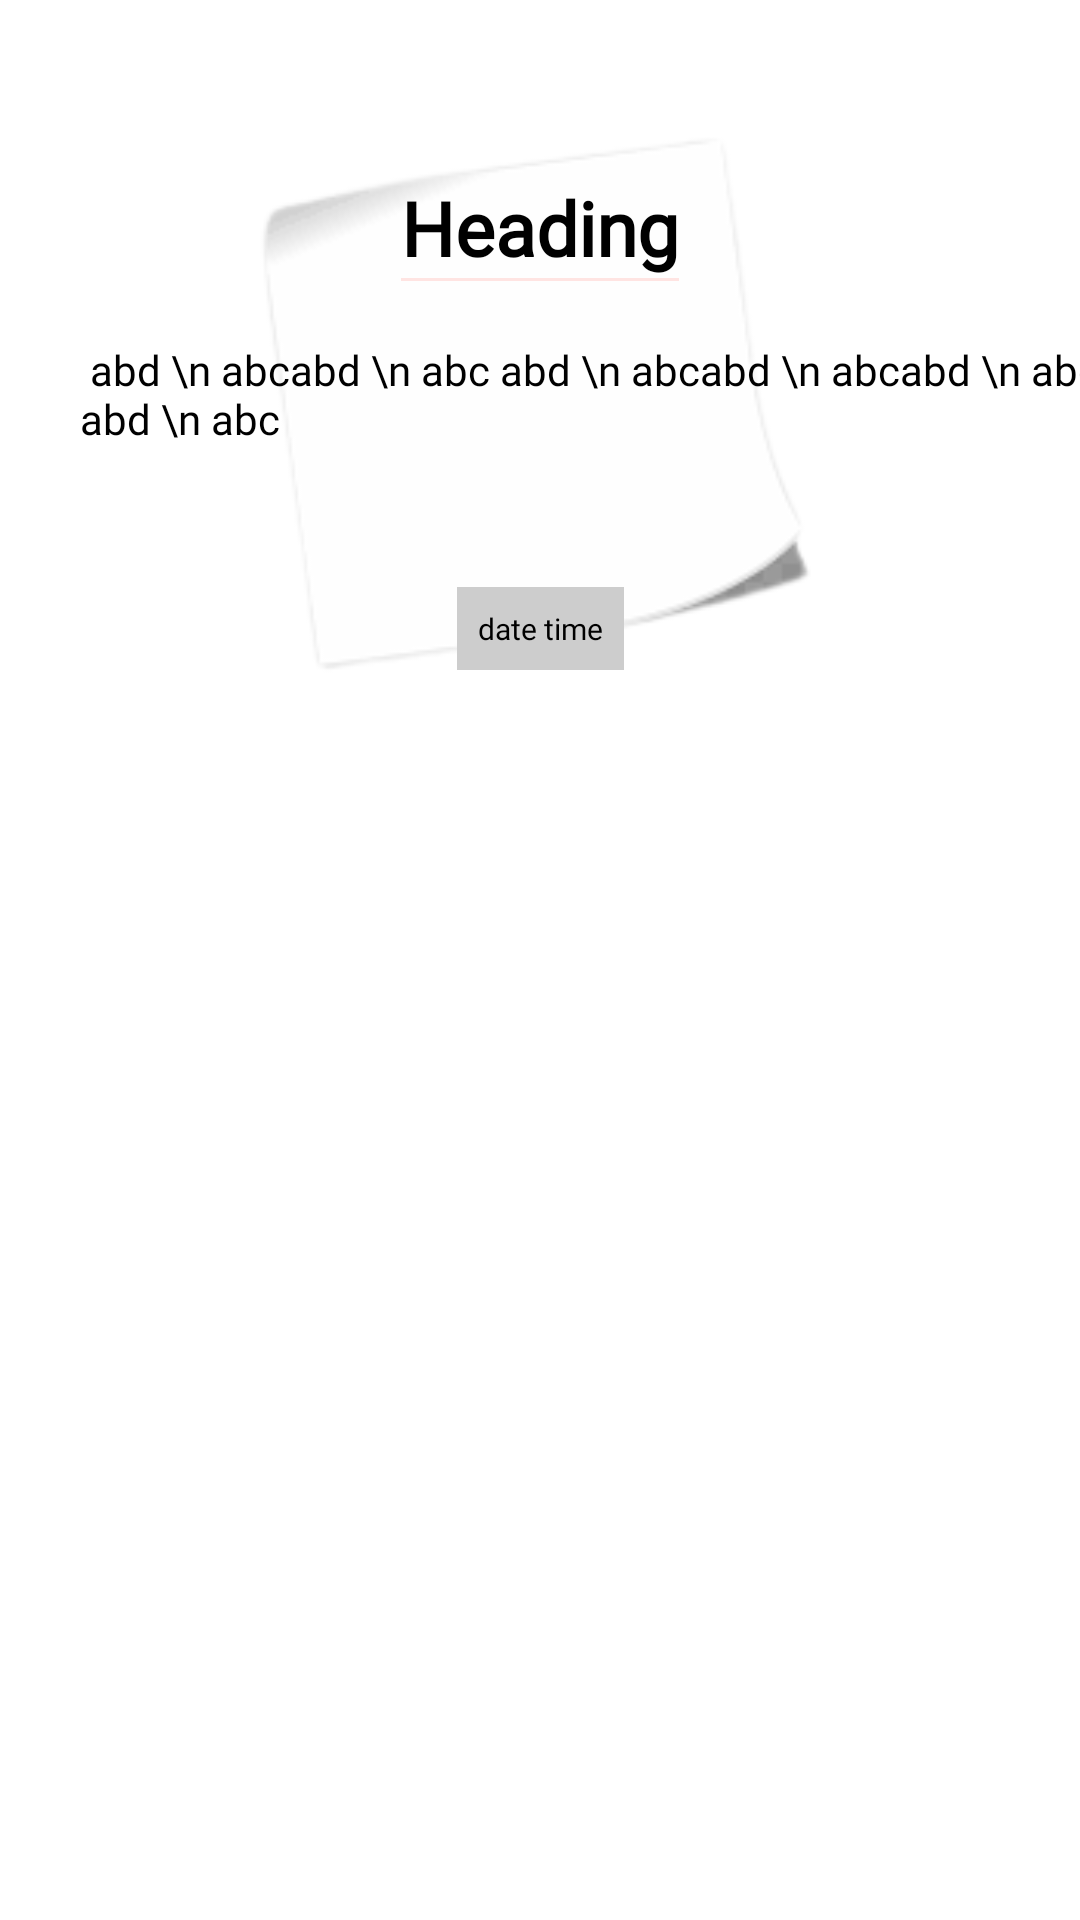

Layout XML and referenced resources for this Android screen:
<!-- AndroidManifest.xml: application theme Theme.LearnEnglish -->
<!-- res/layout/event_list_item.xml -->
<?xml version="1.0" encoding="utf-8"?>
<androidx.constraintlayout.widget.ConstraintLayout xmlns:android="http://schemas.android.com/apk/res/android"
    xmlns:app="http://schemas.android.com/apk/res-auto"
    android:layout_width="match_parent"
    android:layout_height="wrap_content">

    <ImageView
        android:id="@+id/imageView"
        android:layout_width="260dp"
        android:layout_height="270dp"
        android:src="@drawable/sticky_notes_design"
        app:layout_constraintEnd_toEndOf="parent"
        app:layout_constraintStart_toStartOf="parent"
        app:layout_constraintTop_toTopOf="parent" />

    <TextView
        android:textColor="@color/black"
        android:id="@+id/shopping_heading"
        android:layout_width="wrap_content"
        android:layout_height="wrap_content"
        android:fontFamily="@font/averia_gruesa_libre"
        android:text="Heading"
        android:textSize="25sp"
        android:textStyle="bold"
        app:layout_constraintBottom_toBottomOf="@+id/imageView"
        app:layout_constraintEnd_toEndOf="@+id/imageView"
        app:layout_constraintStart_toStartOf="@+id/imageView"
        app:layout_constraintTop_toTopOf="@+id/imageView"
        app:layout_constraintVertical_bias="0.25" />

    <View
        android:id="@+id/view"
        android:layout_width="0dp"
        android:layout_height="1dp"
        android:background="@color/purple_700"
        app:layout_constraintEnd_toEndOf="@+id/shopping_heading"
        app:layout_constraintStart_toStartOf="@+id/shopping_heading"
        app:layout_constraintTop_toBottomOf="@+id/shopping_heading"
        />


    <TextView
        android:textColor="@color/black"
        android:id="@+id/shopping_list_text"
        android:layout_width="wrap_content"
        android:layout_height="wrap_content"
        android:fontFamily="@font/averia_gruesa_libre"
        android:text=" abd \n abcabd \n abc abd \n abcabd \n abcabd \n abc abd \n abc"
        app:layout_constraintBottom_toBottomOf="@+id/imageView"
        app:layout_constraintEnd_toEndOf="@+id/imageView"
        app:layout_constraintHorizontal_bias="0.234"
        app:layout_constraintStart_toStartOf="@+id/imageView"
        app:layout_constraintTop_toBottomOf="@+id/view"
        app:layout_constraintVertical_bias="0.142" />

    <TextView
        android:id="@+id/date_shop"
        android:layout_width="wrap_content"
        android:layout_height="wrap_content"
        android:background="#CDCDCD"
        android:fontFamily="@font/averia_gruesa_libre"
        android:padding="7dp"
        android:text="date time"
        android:textColor="@color/black"
        android:textSize="10sp"
        app:layout_constraintBottom_toBottomOf="@+id/imageView"
        app:layout_constraintEnd_toEndOf="@+id/imageView"
        app:layout_constraintStart_toStartOf="@+id/imageView"
        app:layout_constraintTop_toBottomOf="@+id/shopping_list_text" />

</androidx.constraintlayout.widget.ConstraintLayout>
<!-- resources referenced by this layout -->
<resources>
  <color name="black">#FF000000</color>
  <color name="purple_700">#FFE4E2</color>
  <!-- drawable sticky_notes_design: png bitmap (drawable-v24, 7850 bytes) -->
  <style name="Theme.LearnEnglish" parent="Theme.MaterialComponents.DayNight.NoActionBar">
          
          <item name="colorPrimary">@color/purple_500</item>
          <item name="colorPrimaryVariant">@color/purple_700</item>
          <item name="colorOnPrimary">@color/white</item>
          
          <item name="colorSecondary">@color/teal_200</item>
          <item name="colorSecondaryVariant">@color/teal_700</item>
          <item name="colorOnSecondary">@color/black</item>
          
          <item name="android:statusBarColor" tools:targetApi="l">?attr/colorPrimaryVariant</item>
          
      </style>
  <color name="purple_500">#FBCDD5</color>
  <color name="white">#FFFFFFFF</color>
  <color name="teal_200">#FF03DAC5</color>
  <color name="teal_700">#FF018786</color>
</resources>
